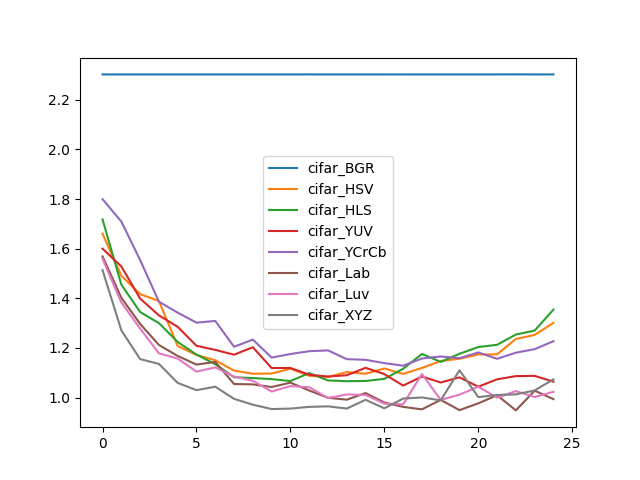

Data behind this chart, as committed beside it:
, cifar_BGR, cifar_HSV, cifar_HLS, cifar_YUV, cifar_YCrCb, cifar_Lab, cifar_Luv, cifar_XYZ
0, 2.303, 1.661, 1.718, 1.6, 1.8, 1.569, 1.559, 1.514
1, 2.303, 1.491, 1.455, 1.528, 1.709, 1.402, 1.383, 1.271
2, 2.303, 1.417, 1.345, 1.399, 1.554, 1.297, 1.278, 1.155
3, 2.303, 1.389, 1.3, 1.331, 1.386, 1.212, 1.178, 1.136
4, 2.303, 1.208, 1.224, 1.285, 1.342, 1.168, 1.157, 1.059
5, 2.303, 1.172, 1.173, 1.209, 1.302, 1.133, 1.104, 1.03
6, 2.303, 1.15, 1.134, 1.192, 1.309, 1.144, 1.122, 1.044
7, 2.303, 1.109, 1.082, 1.173, 1.205, 1.055, 1.084, 0.9947
8, 2.303, 1.096, 1.078, 1.203, 1.233, 1.053, 1.068, 0.9711
9, 2.303, 1.097, 1.074, 1.119, 1.161, 1.042, 1.024, 0.9536
10, 2.303, 1.116, 1.066, 1.119, 1.175, 1.06, 1.046, 0.9555
11, 2.303, 1.088, 1.099, 1.092, 1.187, 1.028, 1.042, 0.9623
12, 2.303, 1.083, 1.069, 1.085, 1.19, 0.999, 0.9982, 0.9644
13, 2.303, 1.103, 1.066, 1.09, 1.155, 0.9913, 1.012, 0.9556
14, 2.303, 1.096, 1.067, 1.12, 1.152, 1.018, 1.011, 0.9908
15, 2.303, 1.117, 1.075, 1.094, 1.139, 0.9799, 0.9754, 0.9565
16, 2.303, 1.095, 1.116, 1.048, 1.128, 0.9623, 0.9727, 0.9959
17, 2.303, 1.119, 1.176, 1.085, 1.157, 0.9523, 1.095, 1
18, 2.303, 1.147, 1.144, 1.061, 1.165, 0.9904, 0.9906, 0.9886
19, 2.303, 1.156, 1.177, 1.081, 1.159, 0.9492, 1.012, 1.11
20, 2.303, 1.174, 1.204, 1.044, 1.182, 0.9766, 1.044, 1.002
21, 2.303, 1.174, 1.213, 1.073, 1.156, 1.009, 0.9994, 1.01
22, 2.303, 1.236, 1.254, 1.086, 1.181, 0.9481, 1.026, 1.013
23, 2.303, 1.252, 1.27, 1.087, 1.195, 1.028, 1.002, 1.029
24, 2.303, 1.301, 1.354, 1.064, 1.227, 0.9935, 1.023, 1.073
